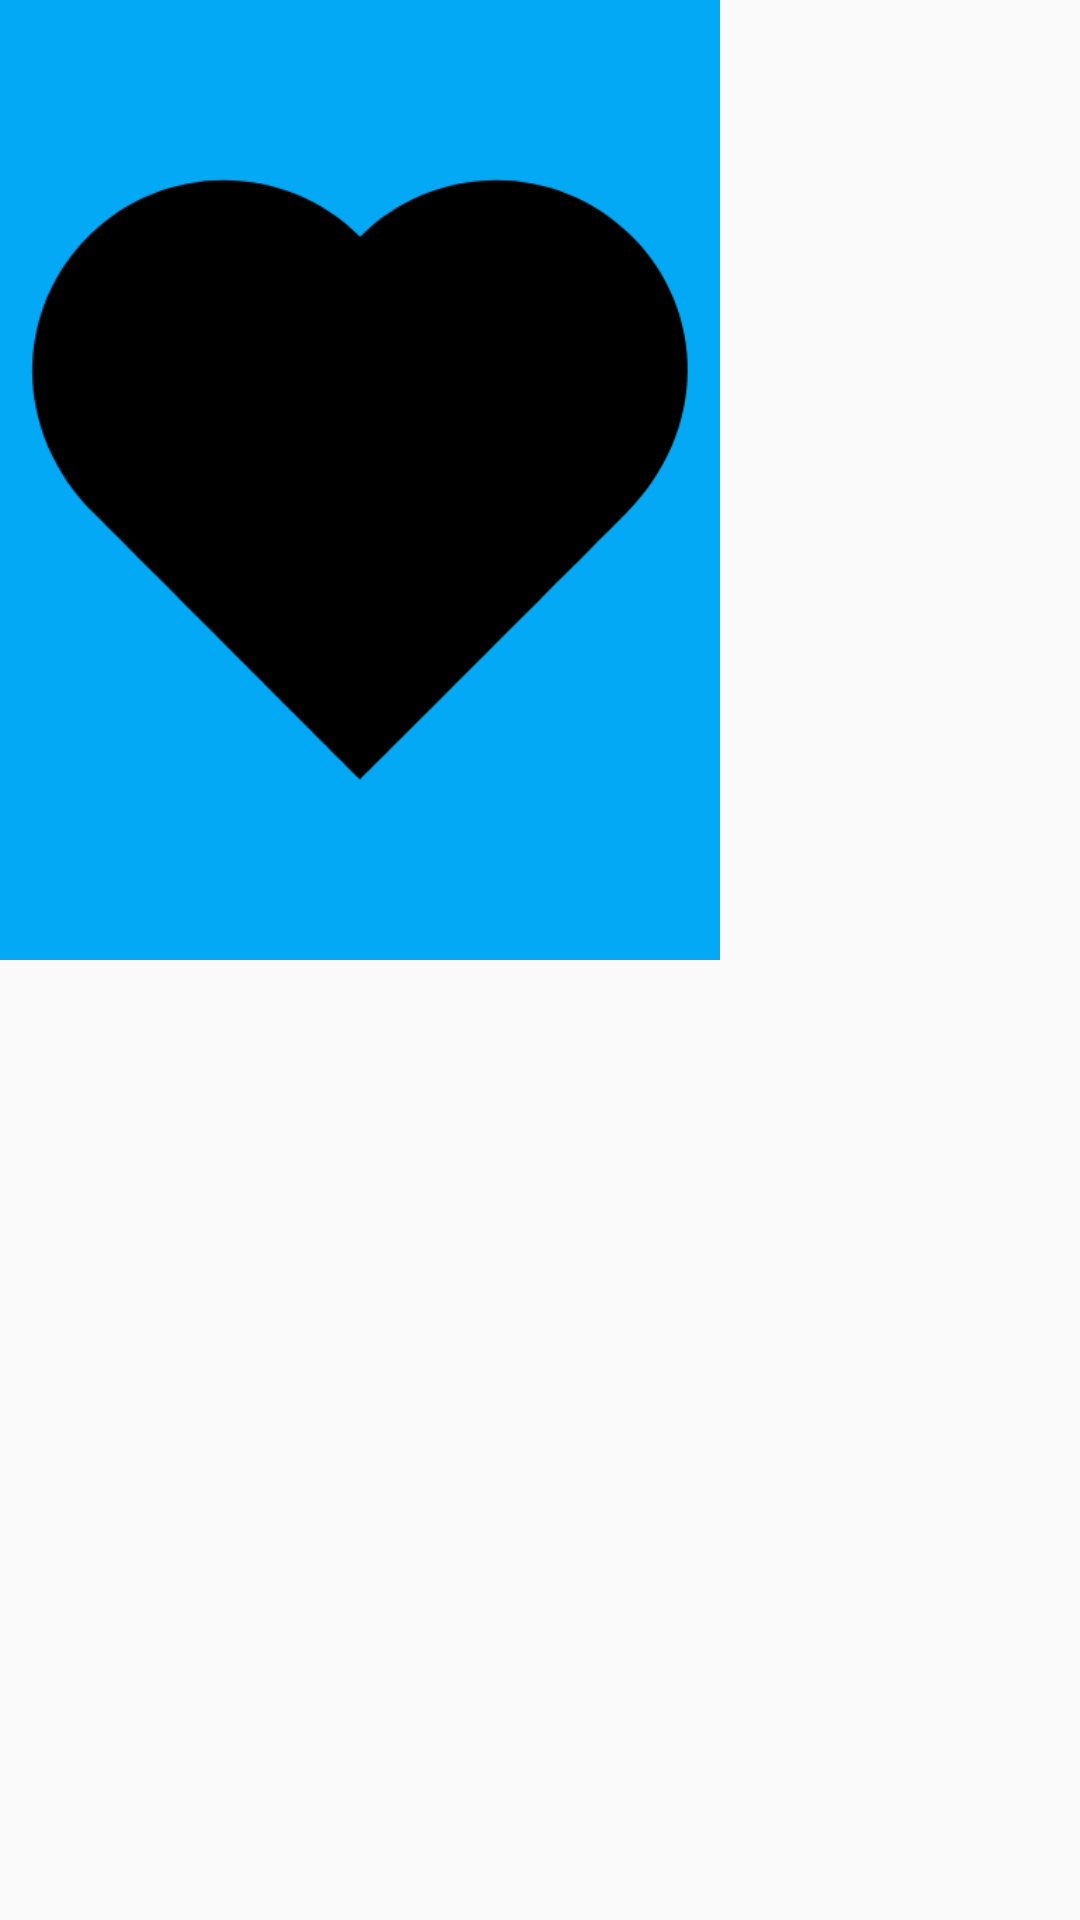

Layout XML and referenced resources for this Android screen:
<!-- AndroidManifest.xml: application theme AppTheme -->
<!-- res/layout/layout_listitem.xml -->
<?xml version="1.0" encoding="utf-8"?>
<LinearLayout
    xmlns:android="http://schemas.android.com/apk/res/android"
    xmlns:app="http://schemas.android.com/apk/res-auto"
    android:layout_width="wrap_content"
    android:layout_height="wrap_content"
    android:orientation="vertical"
    android:layout_margin="1dp"
    android:id="@+id/poster_parent_layout"
    >
    <ImageView
        android:id="@+id/poster_image"
        android:layout_width="240dp"
        android:layout_height="320dp"
        app:srcCompat="@drawable/heart"
        android:background="@color/colorBackground"
        />
</LinearLayout>
<!-- resources referenced by this layout -->
<resources>
  <color name="colorBackground">#03A9F4</color>
  <!-- drawable heart: png bitmap (drawable, 13677 bytes) -->
  <style name="AppTheme" parent="Theme.AppCompat.Light.DarkActionBar">
          
          <item name="colorPrimary">@color/colorPrimary</item>
          <item name="colorPrimaryDark">@color/colorPrimaryDark</item>
          <item name="colorAccent">@color/colorAccent</item>
      </style>
  <color name="colorPrimary">#1976D2</color>
  <color name="colorPrimaryDark">#1565C0</color>
  <color name="colorAccent">#FF4081</color>
</resources>
